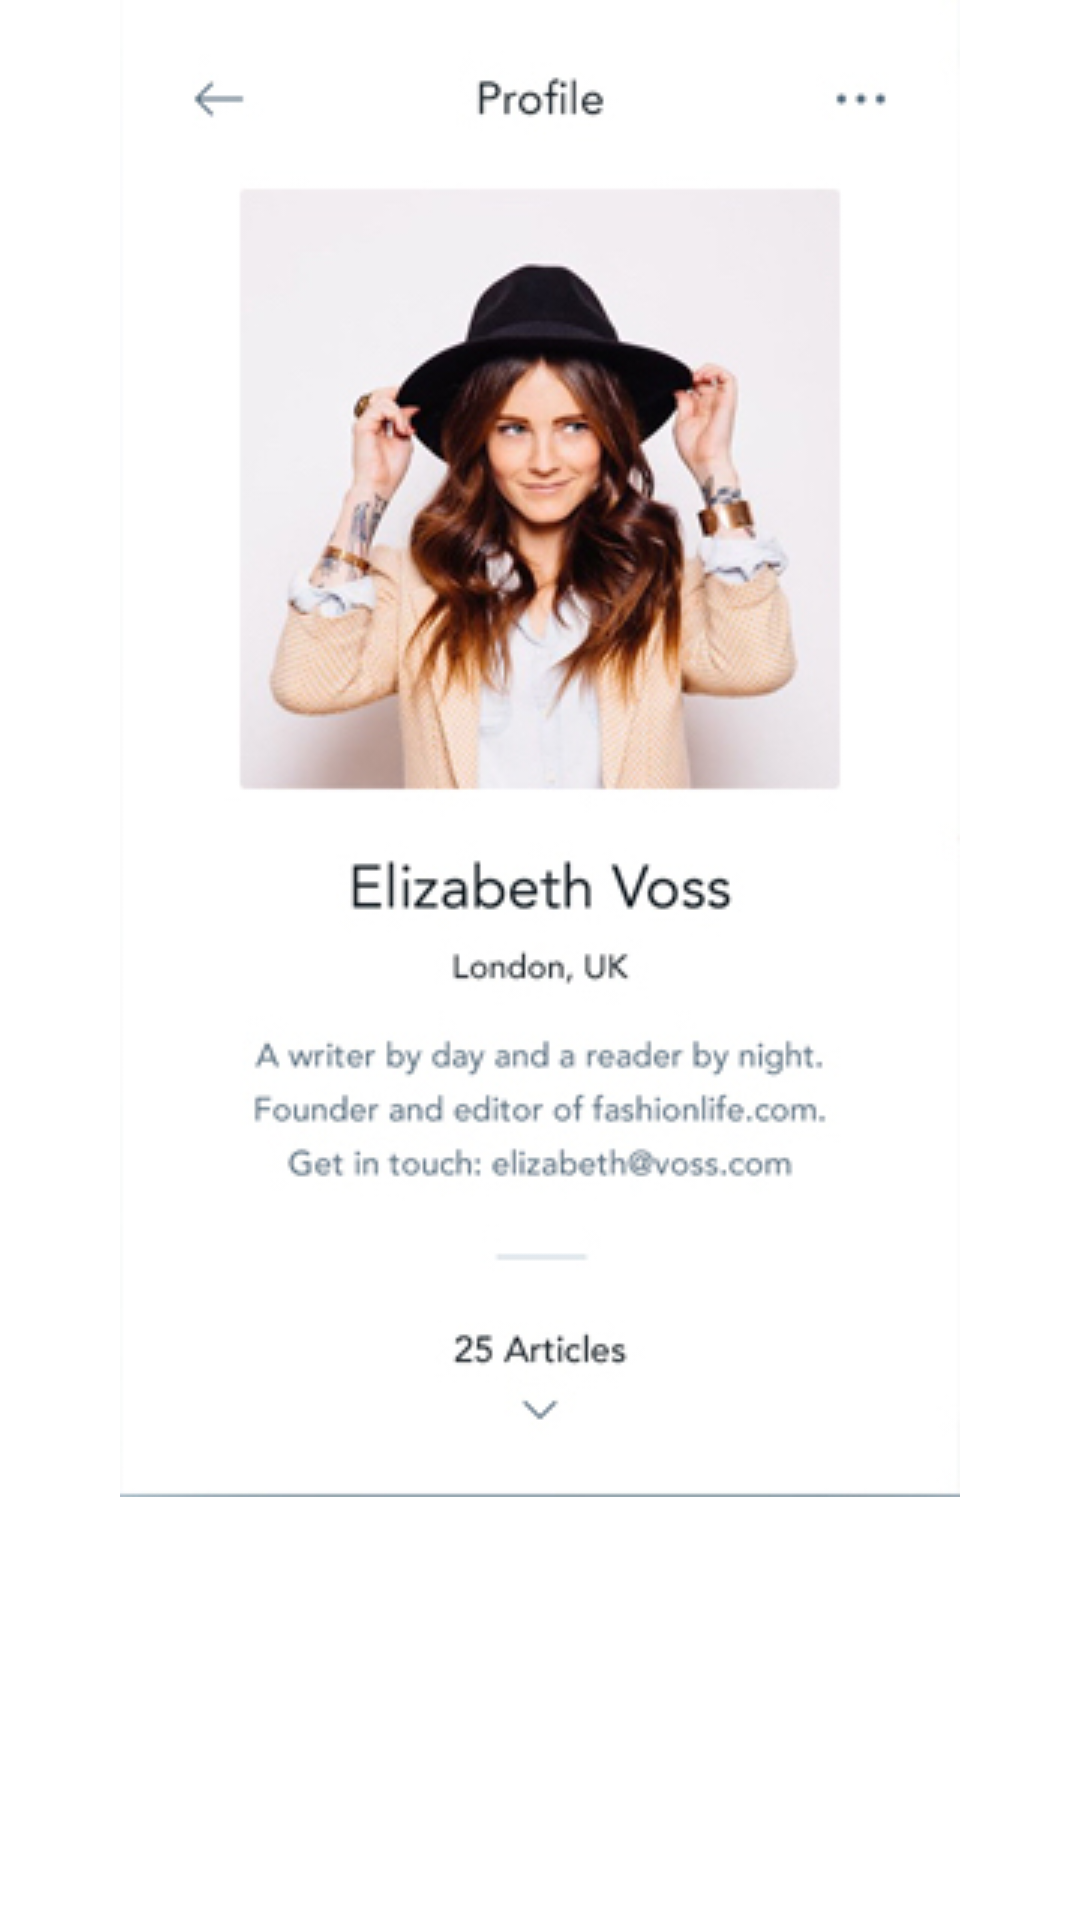

Layout XML and referenced resources for this Android screen:
<!-- AndroidManifest.xml: application theme FullscreenTheme -->
<!-- res/layout/fragment_profile_page.xml -->
<?xml version="1.0" encoding="utf-8"?>
<LinearLayout xmlns:android="http://schemas.android.com/apk/res/android"
    android:orientation="vertical"
    android:layout_width="match_parent"
    android:layout_height="wrap_content">

    <ImageView
        android:id="@+id/profile_image"
        android:layout_width="wrap_content"
        android:layout_height="wrap_content"
        android:layout_gravity="center"
        android:background="@drawable/profile"/>

</LinearLayout>
<!-- resources referenced by this layout -->
<resources>
  <!-- drawable profile: jpeg bitmap (drawable, 65011 bytes) -->
  <style name="FullscreenTheme" parent="AppTheme">
          <item name="android:actionBarStyle">@style/FullscreenActionBarStyle</item>
          <item name="android:windowActionBarOverlay">true</item>
          <item name="android:windowBackground">@null</item>
          <item name="metaButtonBarStyle">?android:attr/buttonBarStyle</item>
          <item name="metaButtonBarButtonStyle">?android:attr/buttonBarButtonStyle</item>
      </style>
  <style name="AppTheme" parent="Theme.AppCompat.Light.NoActionBar">
          
          <item name="colorPrimary">@color/black_overlay</item>
          <item name="colorPrimaryDark">@color/black_overlay</item>
          <item name="colorAccent">@color/black_overlay</item>
      </style>
  <style name="FullscreenActionBarStyle" parent="Widget.AppCompat.ActionBar">
          <item name="android:background">@color/black_overlay</item>
      </style>
  <color name="black_overlay">#66000000</color>
</resources>
